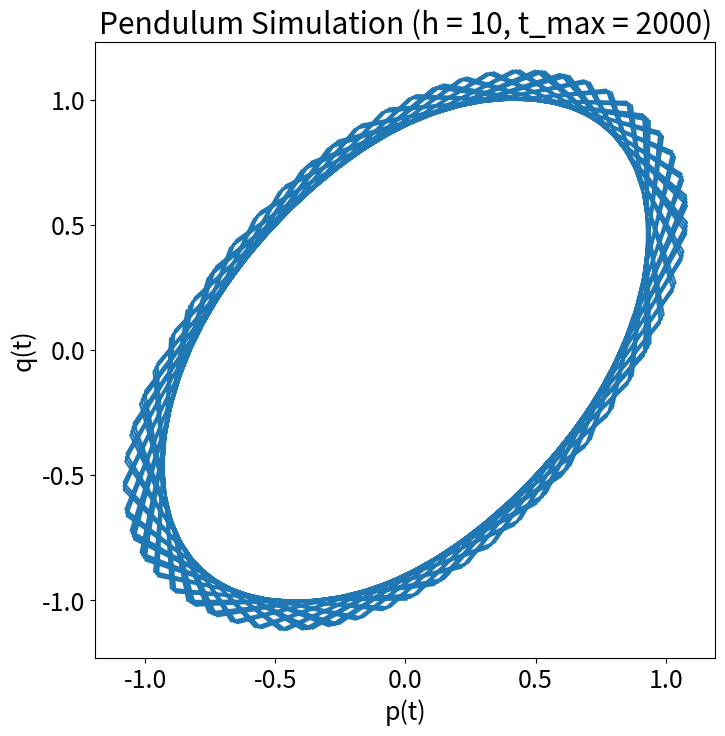
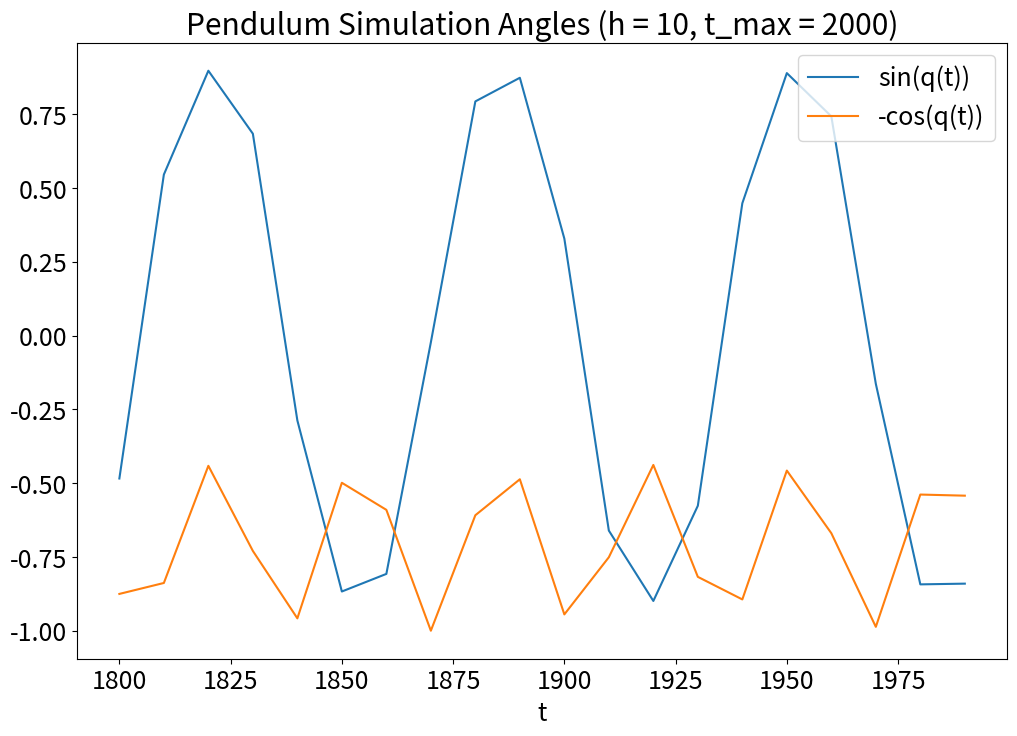
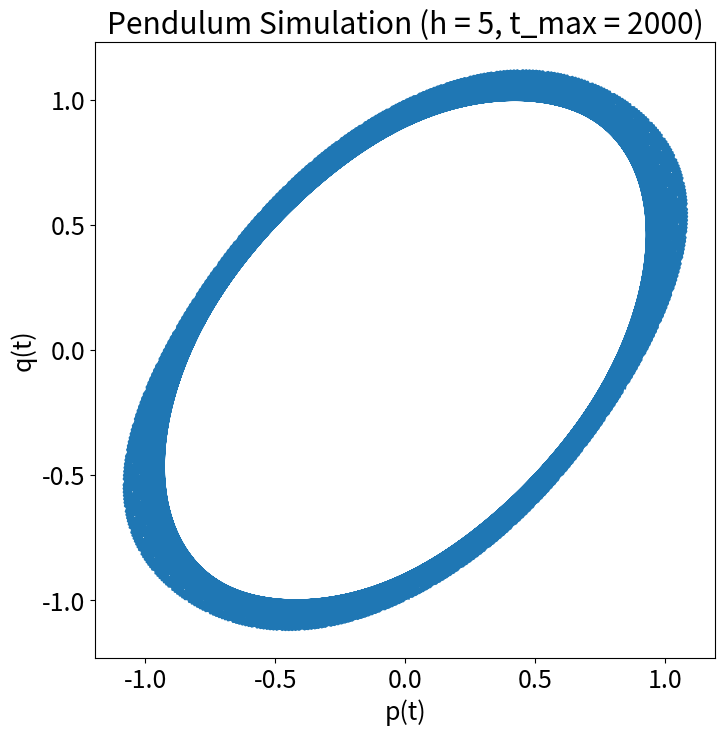
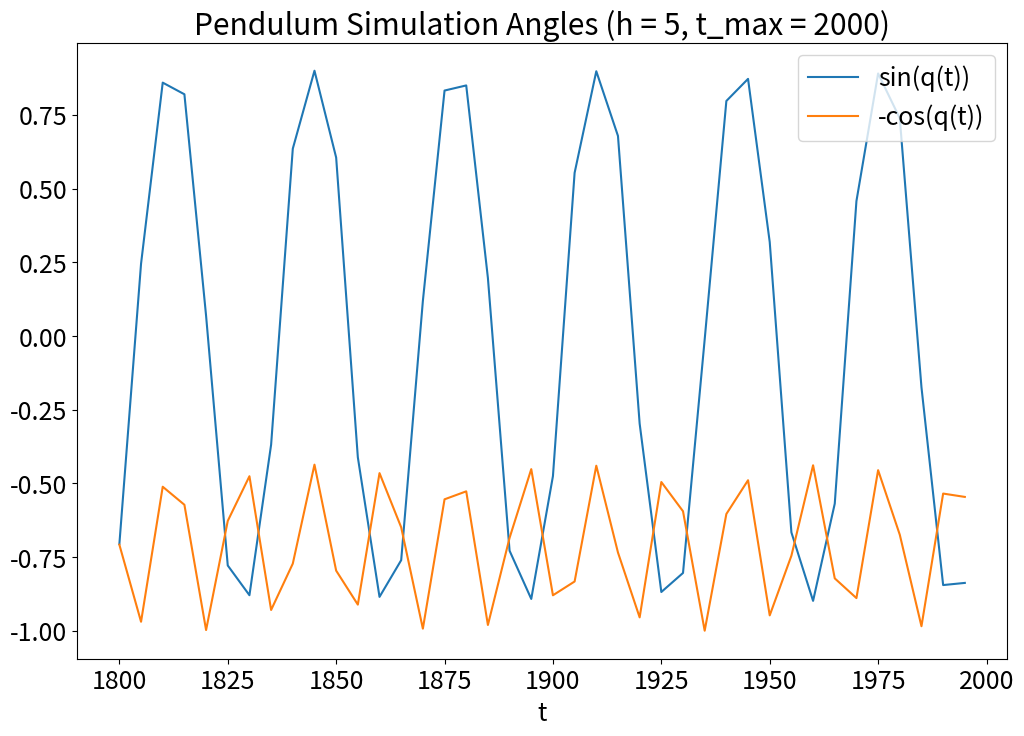
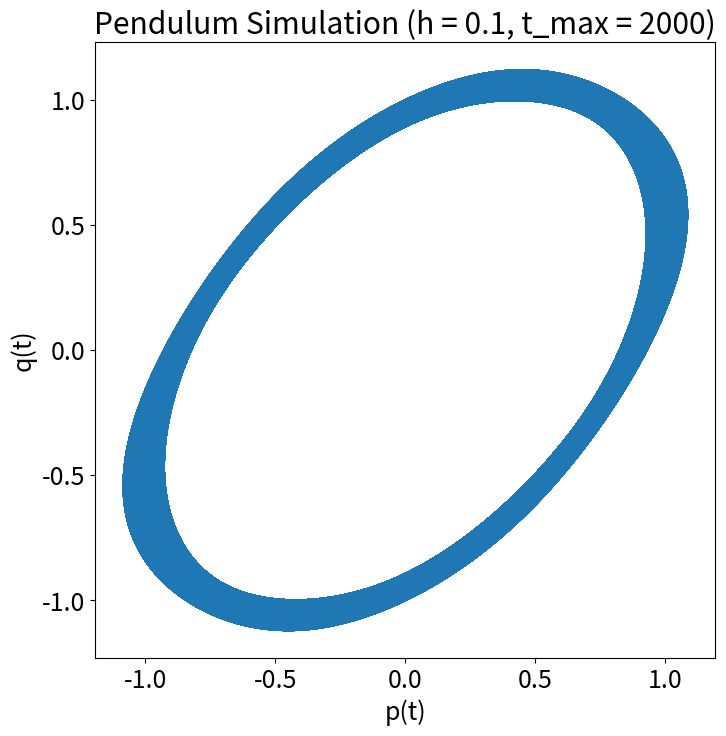
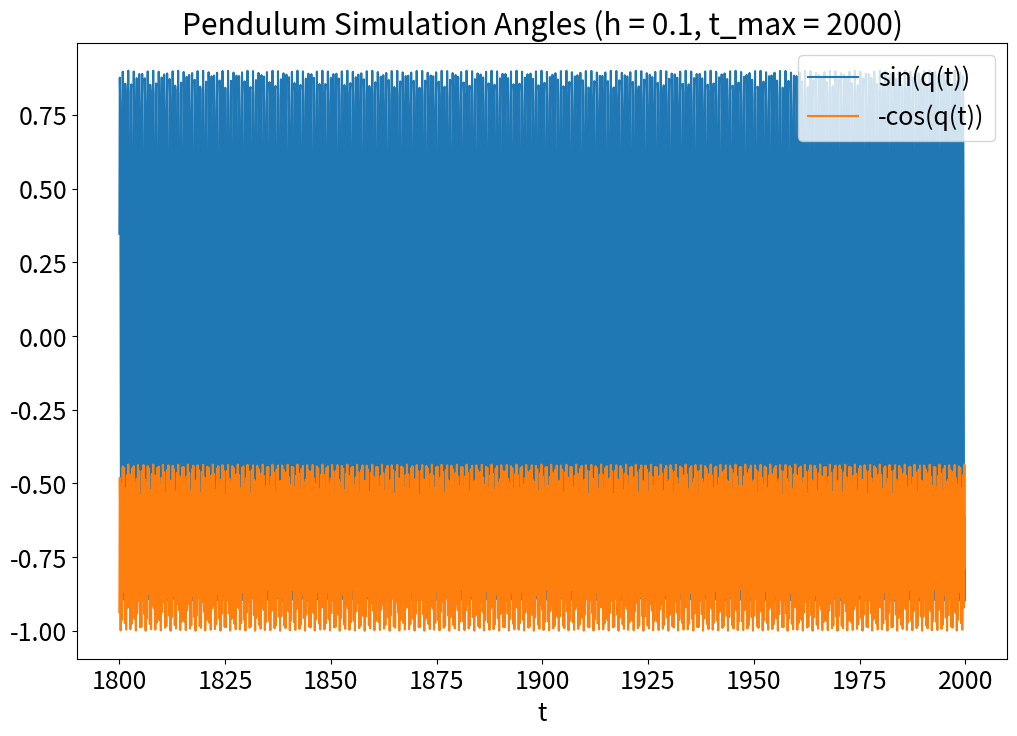

Source code (Python) for these figures, in order:
import numpy as np
import scipy
import matplotlib as mpl
import matplotlib.pyplot as plt
from tqdm import tqdm

# define constants
g = 1
l = 1
m = 1

# define initial condition
x0 = np.array([0.0, 1.0], np.float64)

# symplectic euler's method (semi-implicit) - simulate system for t_total time at fidelity h given init_state
def simulate_system(init_state, h, t_total):
    t_array = np.arange(0.0, t_total, h)
    n = len(t_array)
    hist = np.zeros((2,n), dtype = np.float64)

    state = init_state.reshape(2,)
    hist[:,0] = state
    for i,t in tqdm(enumerate(t_array)):
        state[0] = state[0] - np.sin(state[1])
        state[1] = state[1] + state[0]
        hist[:,i] = state
    return hist

# generate 3 different cases, save out to csv
print("generating data...")
pend_10_2000 = simulate_system(x0, 10, 2000)
np.savetxt("pend_10_2000.csv", pend_10_2000, delimiter=",")

pend_5_2000  = simulate_system(x0, 5, 2000)
np.savetxt("pend_5_2000.csv", pend_5_2000, delimiter=",")

pend_01_2000 = simulate_system(x0, 0.1, 2000)
np.savetxt("pend_01_2000.csv", pend_01_2000, delimiter = ",")
print("complete")
print("generating plots")
print("rendering h = 10...")

# set mpl params for legibility
plt.rcParams["figure.figsize"] = (8,8)
plt.rcParams.update({'font.size': 18})

#plot p(t) vs q(t)
t_coords = np.arange(0.0, 2000, 10)
plt.plot(pend_10_2000[0,:], pend_10_2000[1,:])
plt.title("Pendulum Simulation (h = 10, t_max = 2000)")
plt.xlabel("p(t)")
plt.ylabel("q(t)")
plt.savefig("10_2000_fig.png", dpi=300, bbox_inches="tight")

# only get last 200 secs via bool mask
mask = (t_coords >= 1800) & (t_coords <= 2000)

# plot angle of pendulum over time
plt.figure(figsize = (12,8))
plt.plot(t_coords[mask], np.sin(pend_10_2000[1, mask]), label="sin(q(t))")
plt.plot(t_coords[mask], -np.cos(pend_10_2000[1, mask]), label="-cos(q(t))")
plt.xlabel("t")
plt.title("Pendulum Simulation Angles (h = 10, t_max = 2000)")
plt.legend(loc = "upper right")
plt.savefig("10_2000_fig_angles_zoom.png", dpi=300, bbox_inches="tight")

print("rendering h = 0.5...")
# redo for h = 5 case
t_coords = np.arange(0.0, 2000, 5)
plt.figure(figsize = (8,8))
plt.plot(pend_5_2000[0,:], pend_5_2000[1,:])
plt.title("Pendulum Simulation (h = 5, t_max = 2000)")
plt.xlabel("p(t)")
plt.ylabel("q(t)")
plt.savefig("5_2000_fig.png", dpi=300, bbox_inches="tight")

mask = (t_coords >= 1800) & (t_coords <= 2000)

plt.figure(figsize = (12,8))
plt.plot(t_coords[mask], np.sin(pend_5_2000[1, mask]), label="sin(q(t))")
plt.plot(t_coords[mask], -np.cos(pend_5_2000[1, mask]), label="-cos(q(t))")
plt.xlabel("t")
plt.title("Pendulum Simulation Angles (h = 5, t_max = 2000)")
plt.legend(loc = "upper right")
plt.savefig("5_2000_fig_angles_zoom.png", dpi=300, bbox_inches="tight")

print("rendering h = 0.1...")
# redo for h = 0.1 case
t_coords = np.arange(0.0, 2000, 0.1)
plt.figure(figsize = (8,8))
plt.plot(pend_01_2000[0,:], pend_01_2000[1,:])
plt.title("Pendulum Simulation (h = 0.1, t_max = 2000)")
plt.xlabel("p(t)")
plt.ylabel("q(t)")
plt.savefig("01_2000_fig.png", dpi=300, bbox_inches="tight")

mask = (t_coords >= 1800) & (t_coords <= 2000)

plt.figure(figsize = (12,8))
plt.plot(t_coords[mask], np.sin(pend_01_2000[1, mask]), label="sin(q(t))")
plt.plot(t_coords[mask], -np.cos(pend_01_2000[1, mask]), label="-cos(q(t))")
plt.xlabel("t")
plt.title("Pendulum Simulation Angles (h = 0.1, t_max = 2000)")
plt.legend(loc = "upper right")
plt.savefig("01_2000_fig_angles_zoom.png", dpi=300, bbox_inches="tight")

print("complete")
print("exiting")
